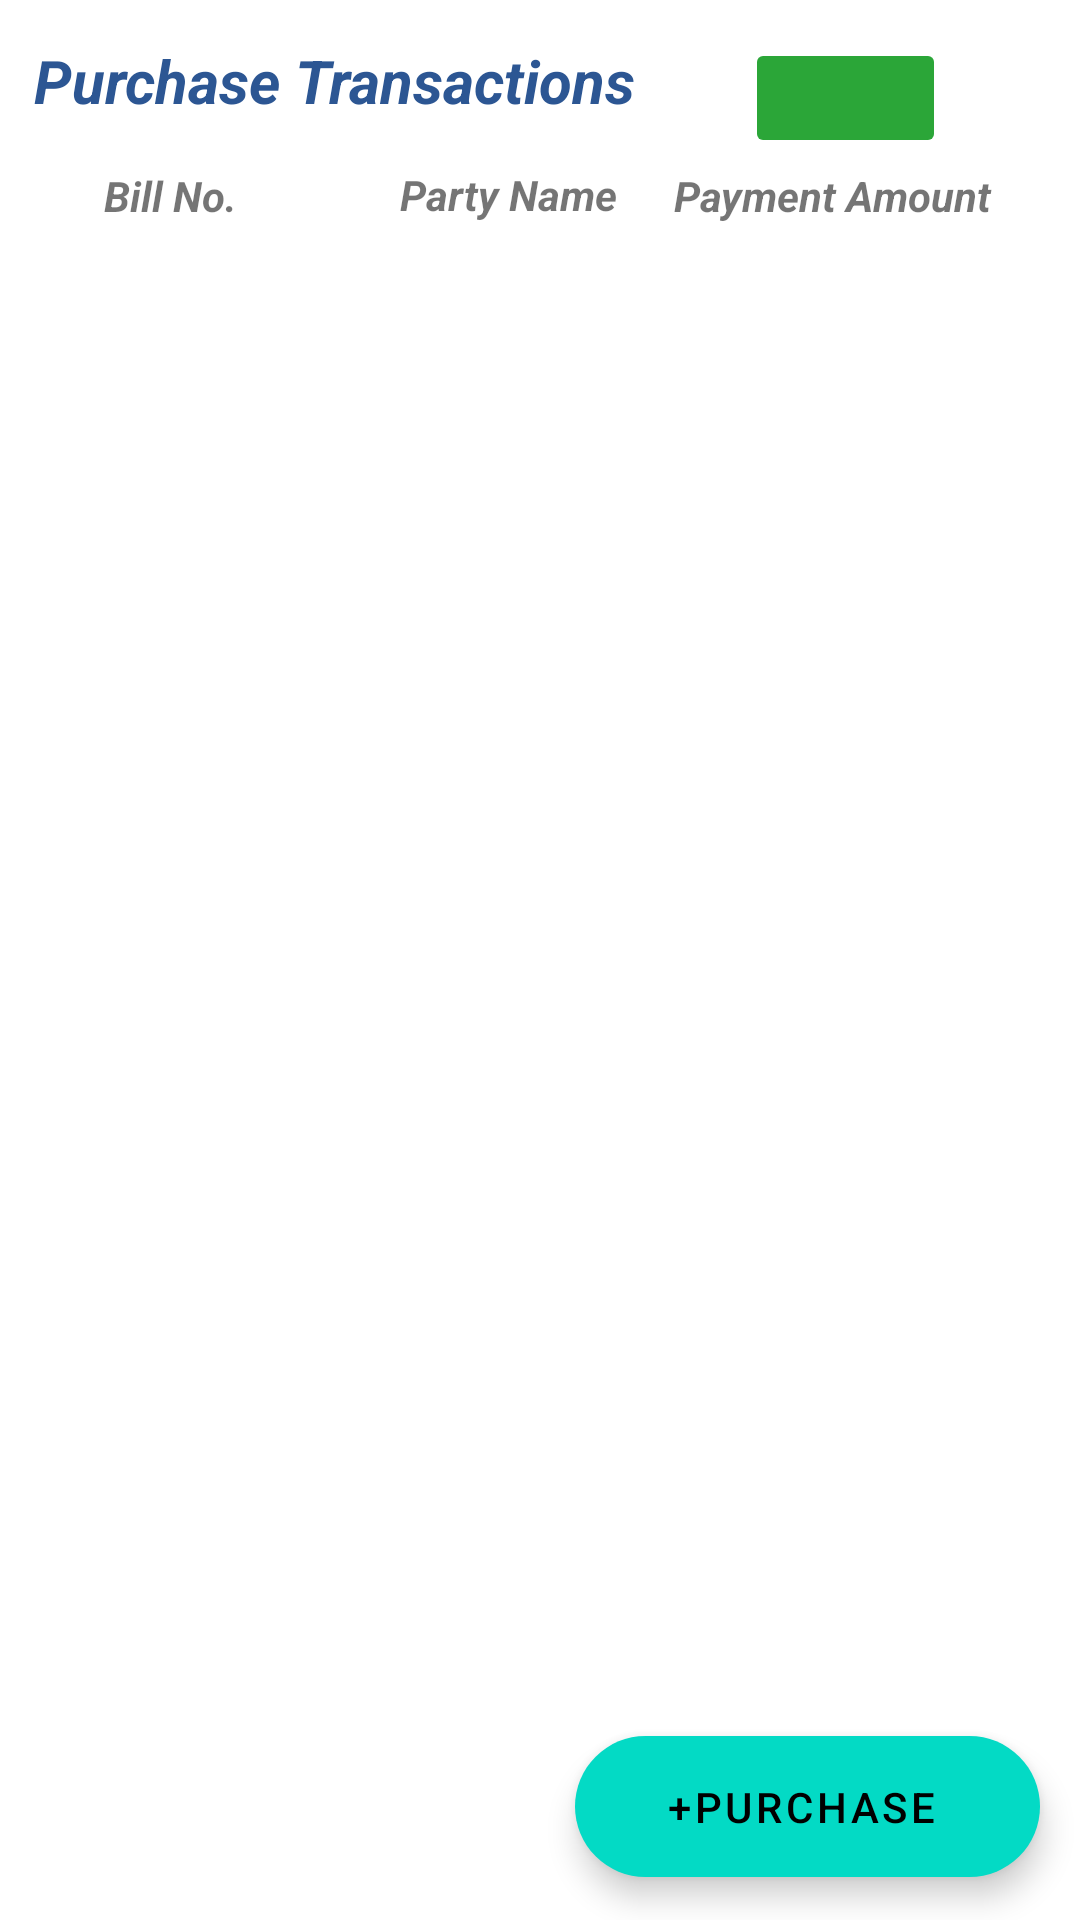

Produce the Android XML layout that renders to this screen, including the resource entries it uses.
<!-- AndroidManifest.xml: application theme Theme.GrowBusiness -->
<!-- res/layout/activity_purchase.xml -->
<?xml version="1.0" encoding="utf-8"?>
<androidx.constraintlayout.widget.ConstraintLayout xmlns:android="http://schemas.android.com/apk/res/android"
    xmlns:app="http://schemas.android.com/apk/res-auto"
    xmlns:tools="http://schemas.android.com/tools"
    android:layout_width="match_parent"
    android:layout_height="match_parent"
    android:backgroundTint="#4CAF41"
    tools:context=".dashBoard">

    <com.google.android.material.floatingactionbutton.ExtendedFloatingActionButton
        android:id="@+id/add_purchase_button"
        android:layout_width="155dp"
        android:layout_height="47dp"
        android:layout_alignParentRight="true"
        android:layout_alignParentBottom="true"
        android:layout_gravity="bottom|right"

        android:text="    +Purchase"
        android:textColorLink="#FFFFFF"
        app:backgroundTint="@color/teal_200"
        app:layout_constraintBottom_toBottomOf="parent"
        app:layout_constraintEnd_toEndOf="parent"
        app:layout_constraintHorizontal_bias="0.935"
        app:layout_constraintStart_toStartOf="parent"
        app:layout_constraintTop_toTopOf="parent"
        app:layout_constraintVertical_bias="0.976" />

    <TextView
        android:id="@+id/textView6"
        android:layout_width="82dp"
        android:layout_height="26dp"
        android:text="Party Name"
        android:textSize="14sp"
        android:textStyle="bold|italic"
        app:layout_constraintBottom_toBottomOf="parent"
        app:layout_constraintEnd_toEndOf="parent"
        app:layout_constraintHorizontal_bias="0.48"
        app:layout_constraintStart_toStartOf="parent"
        app:layout_constraintTop_toTopOf="parent"
        app:layout_constraintVertical_bias="0.09" />

    <TextView
        android:id="@+id/textView7"
        android:layout_width="76dp"
        android:layout_height="30dp"
        android:text="Bill No."
        android:textSize="14sp"
        android:textStyle="bold|italic"
        app:layout_constraintBottom_toBottomOf="parent"
        app:layout_constraintEnd_toEndOf="parent"
        app:layout_constraintHorizontal_bias="0.122"
        app:layout_constraintStart_toStartOf="parent"
        app:layout_constraintTop_toTopOf="parent"
        app:layout_constraintVertical_bias="0.091" />

    <TextView
        android:id="@+id/textViewPayment"
        android:layout_width="122dp"
        android:layout_height="29dp"
        android:text="Payment Amount"
        android:textSize="14sp"
        android:textStyle="bold|italic"
        app:layout_constraintBottom_toBottomOf="parent"
        app:layout_constraintEnd_toEndOf="parent"
        app:layout_constraintHorizontal_bias="0.944"
        app:layout_constraintStart_toStartOf="parent"
        app:layout_constraintTop_toTopOf="parent"
        app:layout_constraintVertical_bias="0.091" />

    <TextView
        android:id="@+id/textView5"
        android:layout_width="222dp"
        android:layout_height="35dp"
        android:text="Purchase Transactions"
        android:textColor="#2C5693"
        android:textSize="20sp"
        android:textStyle="bold|italic"
        app:layout_constraintBottom_toBottomOf="parent"
        app:layout_constraintEnd_toEndOf="parent"
        app:layout_constraintHorizontal_bias="0.082"
        app:layout_constraintStart_toStartOf="parent"
        app:layout_constraintTop_toTopOf="parent"
        app:layout_constraintVertical_bias="0.022" />

    <androidx.recyclerview.widget.RecyclerView
        android:id="@+id/purchase_recycler"
        android:layout_width="410dp"
        android:layout_height="632dp"
        android:layout_marginTop="2dp"
        app:layout_constraintBottom_toBottomOf="parent"
        app:layout_constraintEnd_toEndOf="parent"
        app:layout_constraintHorizontal_bias="0.0"
        app:layout_constraintStart_toStartOf="parent"
        app:layout_constraintTop_toBottomOf="@+id/textView7"
        app:layout_constraintVertical_bias="0.141" />

    <ImageButton
        android:id="@+id/searchbtn"
        android:layout_width="67dp"
        android:layout_height="40dp"
        android:backgroundTint="#2BA638"
        app:layout_constraintBottom_toBottomOf="parent"
        app:layout_constraintEnd_toEndOf="parent"
        app:layout_constraintHorizontal_bias="0.848"
        app:layout_constraintStart_toStartOf="parent"
        app:layout_constraintTop_toTopOf="parent"
        app:layout_constraintVertical_bias="0.021"
        app:srcCompat="@drawable/ic_baseline_search_24" />

</androidx.constraintlayout.widget.ConstraintLayout>
<!-- resources referenced by this layout -->
<resources>
  <style name="Theme.GrowBusiness" parent="Theme.MaterialComponents.DayNight.DarkActionBar">
          
          <item name="colorPrimary">@color/purple_500</item>
          <item name="colorPrimaryVariant">@color/purple_700</item>
          <item name="colorOnPrimary">@color/white</item>
          
          <item name="colorSecondary">@color/teal_200</item>
          <item name="colorSecondaryVariant">@color/teal_700</item>
          <item name="colorOnSecondary">@color/black</item>
          
          <item name="android:statusBarColor" tools:targetApi="l">?attr/colorPrimaryVariant</item>
          
      </style>
  <!-- not gathered from this repository: default colours our renderer supplied (Android Studio template values) -->
  <color name="purple_500">#FF6200EE</color>
  <color name="purple_700">#FF3700B3</color>
  <color name="teal_200">#FF03DAC5</color>
  <color name="teal_700">#FF018786</color>
  <color name="black">#FF000000</color>
  <color name="white">#FFFFFFFF</color>
</resources>
